The GitHub repository Luki26-png/mango-leaf-classifier contains a labelled image folder "split_cnn_dataset" with 3 categories: apel mango, dodol mango, harum manis mango. Examples follow, each with its label.

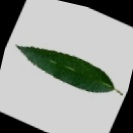
Label: apel mango

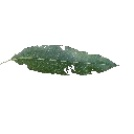
Label: harum manis mango

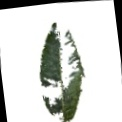
Label: dodol mango

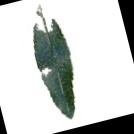
Label: harum manis mango

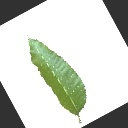
Label: dodol mango

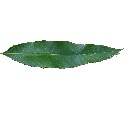
Label: apel mango
